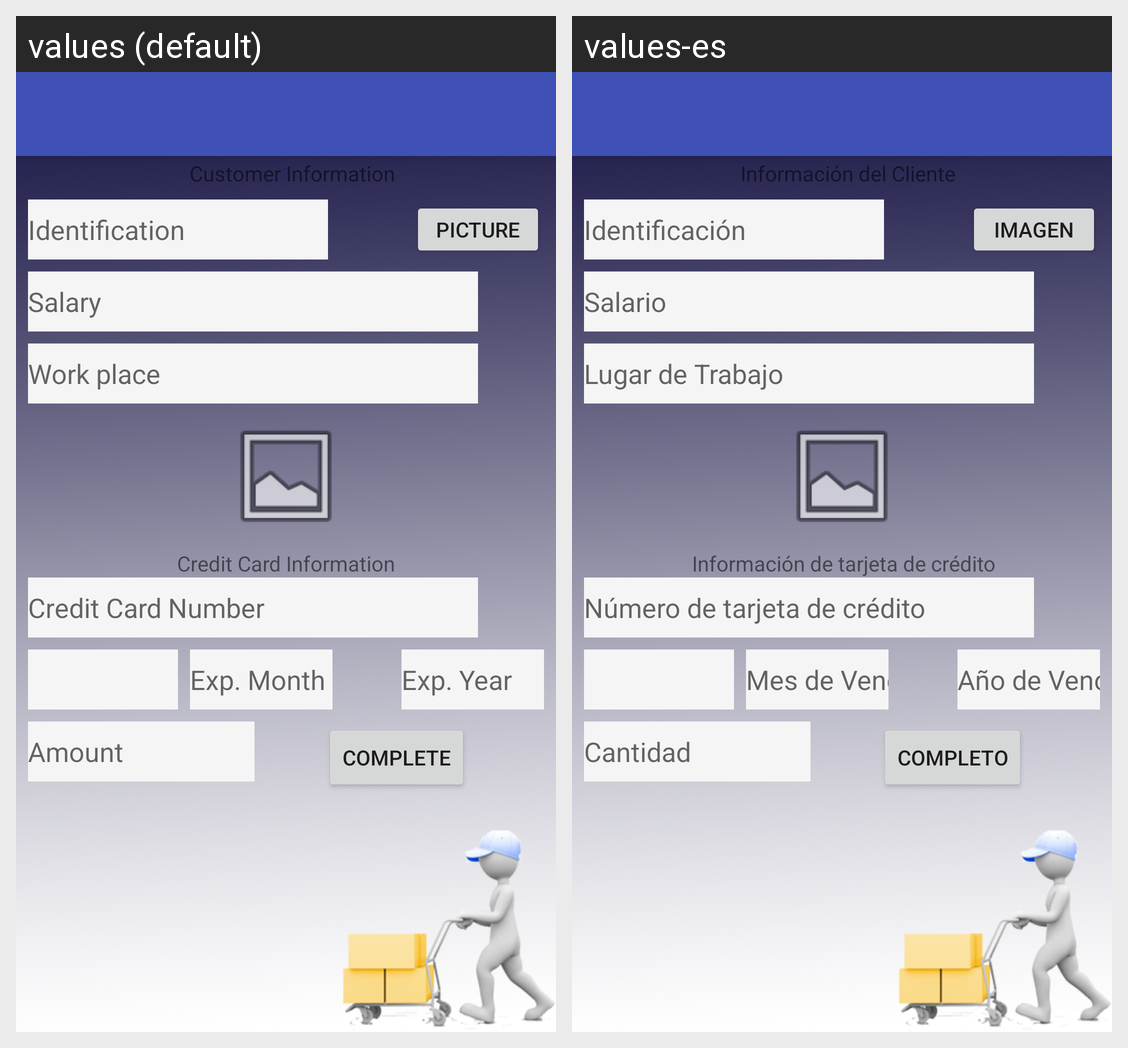

Translations of the strings shown on this Android screen, per locale in the grid:
Android screen res/layout/activity_complete_delivery.xml rendered under 2 locales, left to right: values (default), values-es. Device: Nexus 5 (rendered at 1080×1920; each locale shown at half size, 540×960, under a caption strip naming it); theme AppTheme.
Strings drawn on this screen, with the default value and each locale's value (text and hints the layout hard-codes, and strings that could not be matched under every locale, appear in the picture but are not listed):

identification
  values: Identification
  values-es: Identificación

customer_information
  values: Customer Information
  values-es: Información del Cliente

salary
  values: Salary
  values-es: Salario

work_place
  values: Work place
  values-es: Lugar de Trabajo

credit_card_information
  values: Credit Card Information
  values-es: Información de tarjeta de crédito

credit_card_number
  values: Credit Card Number
  values-es: Número de tarjeta de crédito

exp_month
  values: Exp. Month
  values-es: Mes de Vencimiento

exp_year
  values: Exp. Year
  values-es: Año de Vencimiento

amount
  values: Amount
  values-es: Cantidad

picture
  values: Picture
  values-es: Imagen

complete
  values: Complete
  values-es: Completo
